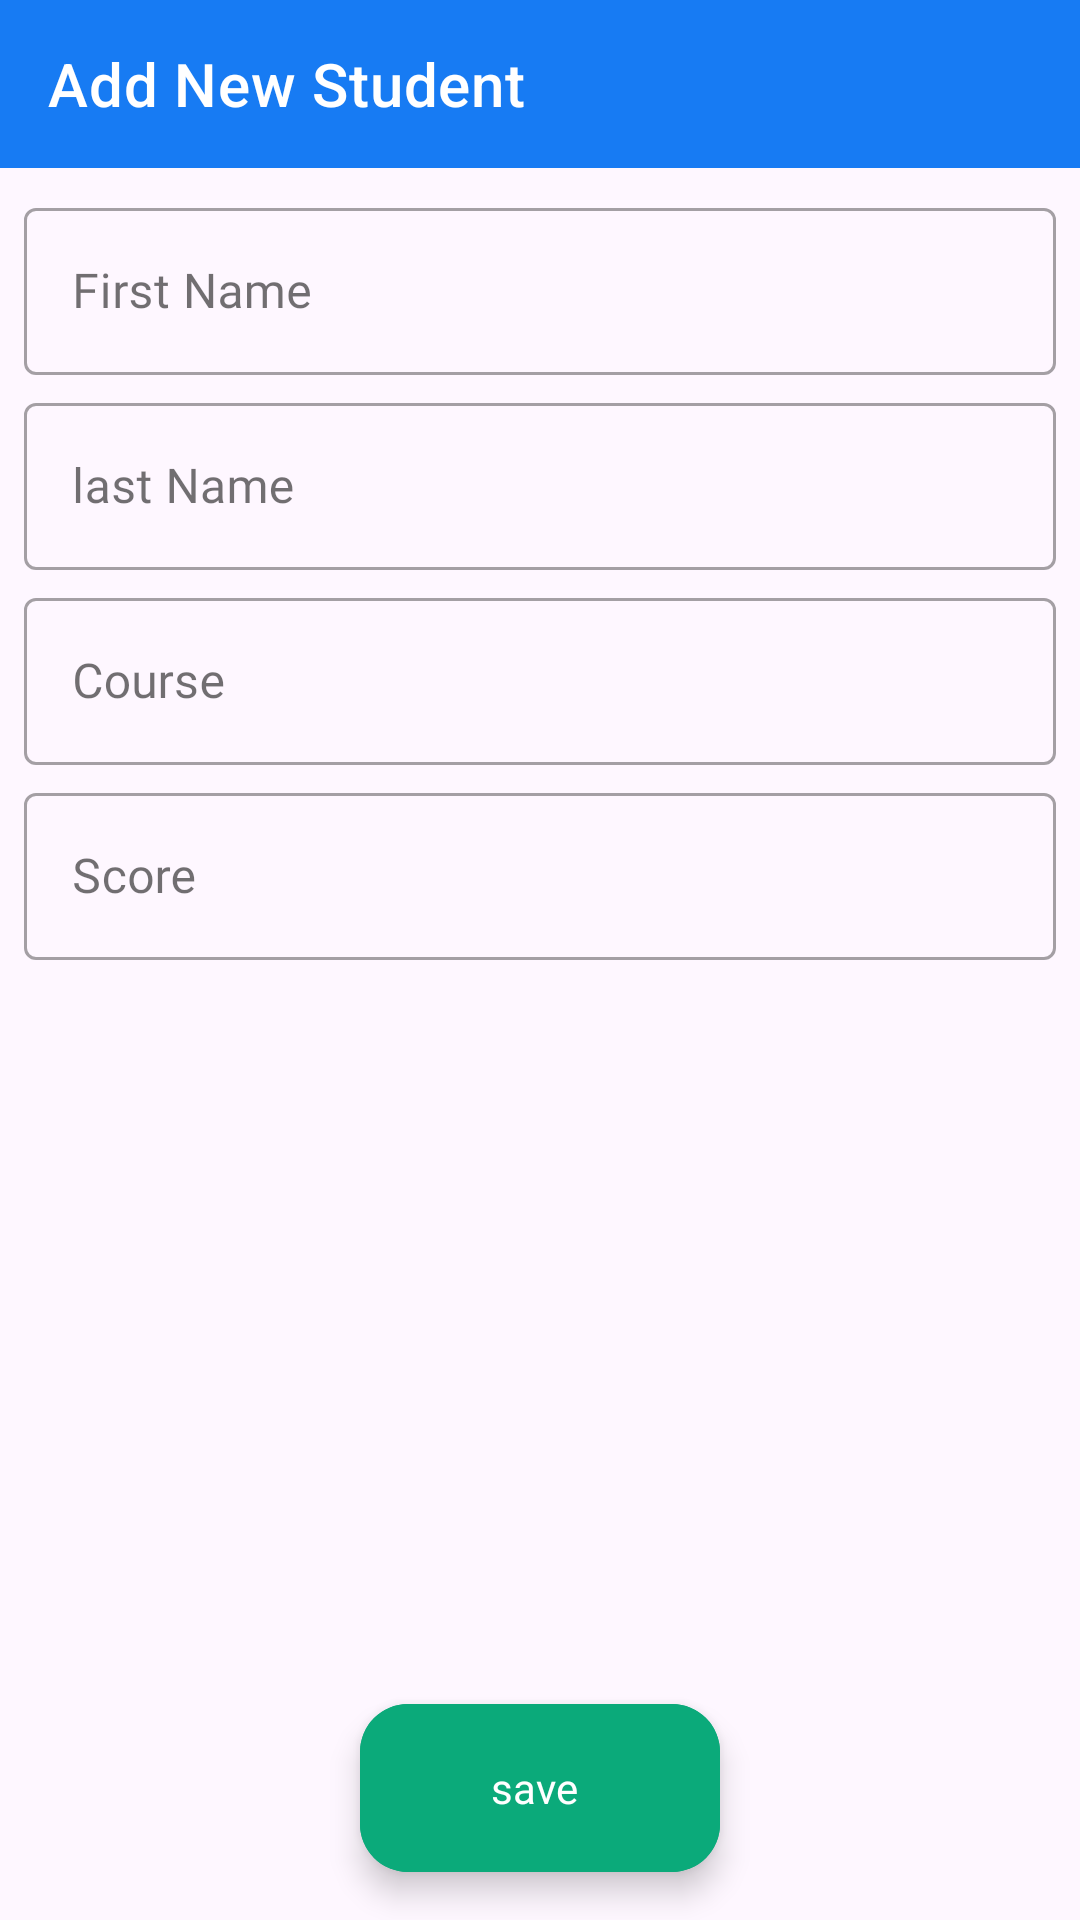

Android layout source for this screen:
<!-- AndroidManifest.xml: application theme Theme.Clasico -->
<!-- res/layout/activity_main2.xml -->
<?xml version="1.0" encoding="utf-8"?>
<androidx.constraintlayout.widget.ConstraintLayout xmlns:android="http://schemas.android.com/apk/res/android"
    xmlns:app="http://schemas.android.com/apk/res-auto"
    xmlns:tools="http://schemas.android.com/tools"
    android:id="@+id/main2"
    android:layout_width="match_parent"
    android:layout_height="match_parent"
    tools:context=".MainActivity2">

    <com.google.android.material.appbar.AppBarLayout
        android:backgroundTint="@color/colorPrimary"
        android:theme="@style/Theme.MaterialComponents"
        android:id="@+id/appBarLayout"
        android:layout_width="match_parent"
        android:layout_height="wrap_content"
        app:layout_constraintEnd_toEndOf="parent"
        app:layout_constraintStart_toStartOf="parent"
        app:layout_constraintTop_toTopOf="parent">

        <androidx.appcompat.widget.Toolbar
            app:title="Add New Student"
            android:id="@+id/toolbarMain2"
            android:layout_width="match_parent"
            android:layout_height="wrap_content" />


    </com.google.android.material.appbar.AppBarLayout>

    <LinearLayout
        android:layout_width="match_parent"
        android:layout_height="wrap_content"
        android:layout_marginStart="8dp"
        android:layout_marginTop="4dp"
        android:layout_marginEnd="8dp"
        android:orientation="vertical"
        app:layout_constraintEnd_toEndOf="parent"
        app:layout_constraintStart_toStartOf="parent"
        app:layout_constraintTop_toBottomOf="@id/appBarLayout">


        <com.google.android.material.textfield.TextInputLayout
            style="@style/Widget.MaterialComponents.TextInputLayout.OutlinedBox"
            android:layout_width="match_parent"
            android:layout_height="wrap_content"
            android:layout_marginTop="4dp"
            android:hint="First Name">

            <com.google.android.material.textfield.TextInputEditText
                android:id="@+id/edtFirstName"
                android:layout_width="match_parent"
                android:layout_height="wrap_content" />
        </com.google.android.material.textfield.TextInputLayout>

        <com.google.android.material.textfield.TextInputLayout
            style="@style/Widget.MaterialComponents.TextInputLayout.OutlinedBox"
            android:layout_width="match_parent"
            android:layout_height="wrap_content"
            android:layout_marginTop="4dp"
            android:hint="last Name">

            <com.google.android.material.textfield.TextInputEditText
                android:id="@+id/edtLastName"
                android:layout_width="match_parent"
                android:layout_height="wrap_content" />
        </com.google.android.material.textfield.TextInputLayout>

        <com.google.android.material.textfield.TextInputLayout
            style="@style/Widget.MaterialComponents.TextInputLayout.OutlinedBox"
            android:layout_width="match_parent"
            android:layout_height="wrap_content"
            android:layout_marginTop="4dp"
            android:hint="Course">

            <com.google.android.material.textfield.TextInputEditText
                android:id="@+id/edtCourse"
                android:layout_width="match_parent"
                android:layout_height="wrap_content" />
        </com.google.android.material.textfield.TextInputLayout>

        <com.google.android.material.textfield.TextInputLayout
            style="@style/Widget.MaterialComponents.TextInputLayout.OutlinedBox"
            android:layout_width="match_parent"
            android:layout_height="wrap_content"
            android:layout_marginTop="4dp"
            android:hint="Score">

            <com.google.android.material.textfield.TextInputEditText
                android:id="@+id/edtScore"
                android:layout_width="match_parent"
                android:layout_height="wrap_content" />
        </com.google.android.material.textfield.TextInputLayout>


    </LinearLayout>


    <com.google.android.material.floatingactionbutton.ExtendedFloatingActionButton
        android:id="@+id/btnDone"
        android:layout_width="wrap_content"
        android:layout_height="wrap_content"
        android:layout_marginBottom="16dp"
        android:fontFamily="@font/primary_bold"
        android:text="save"
        android:textColor="@color/white"
        android:backgroundTint="@color/colorAccent"
        app:icon="@drawable/ic_done_white_24dp"
        app:iconTint="@color/white"
        app:layout_constraintBottom_toBottomOf="parent"
        app:layout_constraintEnd_toEndOf="parent"
        app:layout_constraintStart_toStartOf="parent" />

</androidx.constraintlayout.widget.ConstraintLayout>
<!-- resources referenced by this layout -->
<resources>
  <color name="colorAccent">#0BAA7A</color>
  <color name="colorPrimary">#177BF3</color>
  <color name="white">#fff</color>
  <style name="Theme.Clasico" parent="Base.Theme.Clasico" />
  <style name="Base.Theme.Clasico" parent="Theme.Material3.DayNight.NoActionBar">
          
          <item name="colorPrimary">@color/colorPrimary</item>
          <item name="colorPrimaryVariant">@color/colorPrimaryDark</item>
          <item name="colorOnPrimary">@color/white</item>
  
          
          <item name="colorSecondary">@color/colorAccent</item>
          <item name="colorSecondaryVariant">@color/colorPrimaryAlpha5</item>
          <item name="colorOnSecondary">@color/white</item>
  
          
          <item name="android:statusBarColor">?attr/colorPrimaryVariant</item>
  
          
          <item name="colorOnSurface">@color/black</item>
          <item name="fontFamily">@font/primary_regular</item>
  
      </style>
  <color name="colorPrimaryDark">#136DDB</color>
  <color name="colorPrimaryAlpha5">#16177BF3</color>
  <color name="black">#121212</color>
</resources>
